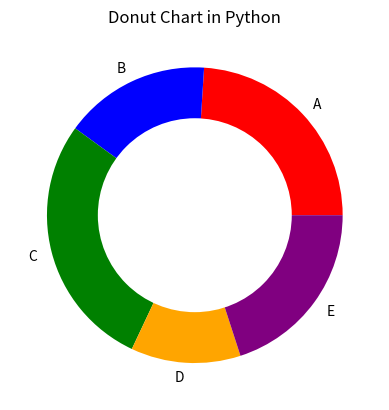

Generate this figure with matplotlib:

import matplotlib.pyplot as plt

labels=['A','B','C','D','E']
sizes=[30,20,35,15,25]
colors=['red','blue','green','orange','purple']

plt.pie(sizes,labels=labels,colors=colors,wedgeprops={'width':0.4})

centre_circle=plt.Circle((0,0),0.65,color='white',
fc='white',linewidth=1.25)

plt.gca().add_artist(centre_circle)
plt.title("Donut Chart in Python")
plt.show()